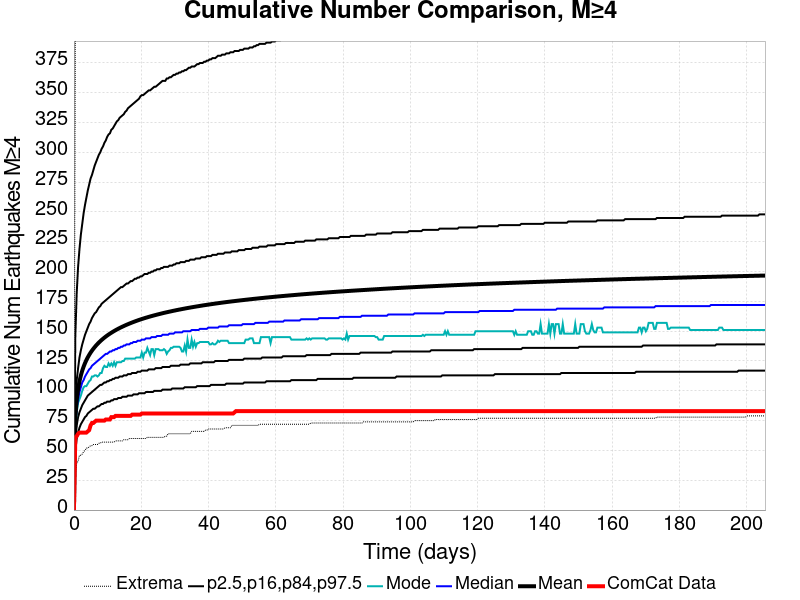

Source data for this figure (header and first rows):
Time (days), ComCat Data, Simulation Mean, Simulation Median, Simulation Mode, Simulation Minimum, Simulation Maximum, 2.5 %-ile, 16 %-ile, 84 %-ile, 97.5 %-ile
0.0, 0.0, 0.0, 0.0, 0.0, 0.0, 0.0, 0.0, 0.0, 0.0, 0.0
0.4116, 61.0, 77.11, 72.0, 70.0, 30.0, 393.0, 50.0, 60.0, 90.0, 146.0
0.8233, 62.0, 92.47, 86.0, 82.0, 39.0, 508.0, 60.0, 71.0, 109.0, 182.0
1.235, 64.0, 101.5, 93.0, 90.0, 41.0, 554.0, 65.0, 78.0, 119.0, 204.0
1.647, 65.0, 108, 99.0, 93.0, 46.0, 592.0, 69.0, 82.0, 128.0, 219.0
2.058, 65.0, 112.9, 103.0, 96.0, 46.0, 613.0, 72.0, 85.0, 134.0, 231.0
2.47, 65.0, 116.9, 107.0, 100.0, 47.0, 630.0, 74.0, 88.0, 139.0, 240.0
2.881, 65.0, 120.3, 109.0, 103.0, 49.0, 637.0, 76.0, 90.0, 143.0, 249.0
3.293, 65.0, 123.2, 112.0, 104.0, 50.0, 652.0, 78.0, 92.0, 147.0, 256.0
3.705, 65.0, 125.8, 114.0, 104.0, 52.0, 661.0, 79.0, 94.0, 150.0, 262.0
4.116, 66.0, 128.1, 116.0, 106.0, 52.0, 671.0, 81.0, 96.0, 153.0, 268.0
4.528, 67.0, 130.1, 118.0, 108.0, 53.0, 674.0, 82.0, 97.0, 156.0, 273.0
4.94, 71.0, 132, 119.0, 109.0, 54.0, 694.0, 83.0, 98.0, 158.0, 278.0
5.351, 73.0, 133.7, 121.0, 112.0, 54.0, 702.0, 84.0, 99.0, 161.0, 281.0
5.763, 73.0, 135.2, 122.0, 112.0, 55.0, 729.0, 85.0, 100.0, 163.0, 285.0
6.175, 74.0, 136.7, 123.0, 113.0, 55.0, 736.0, 85.0, 101.0, 165.0, 289.0
6.586, 75.0, 138, 124.0, 113.0, 55.0, 745.0, 86.0, 102.0, 166.0, 292.0
6.998, 75.0, 139.3, 125.0, 112.0, 55.0, 756.0, 87.0, 103.0, 168.0, 295.0
7.41, 75.0, 140.5, 126.0, 113.0, 56.0, 762.0, 87.0, 104.0, 170.0, 298.0
7.821, 75.0, 141.6, 127.0, 115.0, 56.0, 766.0, 88.0, 105.0, 171.0, 300.0
8.233, 75.0, 142.7, 128.0, 115.0, 57.0, 771.0, 89.0, 105.0, 173.0, 303.0
8.644, 75.0, 143.7, 129.0, 119.0, 57.0, 773.0, 89.0, 106.0, 174.0, 305.0
9.056, 75.0, 144.6, 130.0, 121.0, 57.0, 789.0, 90.0, 107.0, 175.0, 308.0
9.468, 76.0, 145.5, 131.0, 120.0, 57.0, 798.0, 90.0, 107.0, 176.0, 310.0
9.879, 76.0, 146.4, 131.0, 120.0, 57.0, 804.0, 91.0, 108.0, 177.0, 313.0
10.29, 76.0, 147.2, 132.0, 123.0, 57.0, 812.0, 91.0, 108.0, 178.0, 315.0
10.7, 76.0, 148, 133.0, 121.0, 57.0, 819.0, 91.0, 109.0, 179.0, 316.0
11.11, 78.0, 148.7, 133.0, 123.0, 57.0, 820.0, 92.0, 109.0, 180.0, 319.0
11.53, 78.0, 149.4, 134.0, 121.0, 57.0, 822.0, 92.0, 110.0, 181.0, 320.0
11.94, 78.0, 150.1, 134.0, 124.0, 57.0, 823.0, 93.0, 110.0, 182.0, 322.0
12.35, 79.0, 150.8, 135.0, 121.0, 58.0, 825.0, 93.0, 111.0, 183.0, 324.0
12.76, 79.0, 151.4, 135.0, 124.0, 58.0, 828.0, 93.0, 111.0, 184.0, 326.0
13.17, 79.0, 152.1, 136.0, 124.0, 58.0, 830.0, 94.0, 111.0, 185.0, 327.0
13.58, 79.0, 152.7, 136.0, 124.0, 58.0, 832.0, 94.0, 112.0, 186.0, 329.0
14, 79.0, 153.2, 137.0, 124.0, 58.0, 834.0, 94.0, 112.0, 187.0, 330.0
14.41, 79.0, 153.8, 137.0, 125.0, 58.0, 835.0, 95.0, 112.0, 187.0, 331.0
14.82, 79.0, 154.3, 138.0, 125.0, 59.0, 836.0, 95.0, 113.0, 188.0, 332.0
15.23, 79.0, 154.9, 138.0, 127.0, 59.0, 842.0, 95.0, 113.0, 189.0, 334.0
15.64, 79.0, 155.4, 139.0, 127.0, 59.0, 843.0, 95.0, 113.0, 190.0, 335.0
16.05, 79.0, 155.9, 139.0, 127.0, 59.0, 843.0, 96.0, 114.0, 190.0, 337.0
16.47, 79.0, 156.4, 139.0, 127.0, 60.0, 843.0, 96.0, 114.0, 191.0, 338.0
16.88, 79.0, 156.8, 140.0, 127.0, 60.0, 845.0, 96.0, 114.0, 192.0, 339.0
17.29, 80.0, 157.3, 140.0, 127.0, 60.0, 847.0, 96.0, 115.0, 192.0, 340.0
17.7, 80.0, 157.8, 141.0, 127.0, 60.0, 849.0, 97.0, 115.0, 193.0, 341.0
18.11, 80.0, 158.2, 141.0, 127.0, 60.0, 849.0, 97.0, 115.0, 194.0, 342.0
18.52, 80.0, 158.6, 141.0, 128.0, 60.0, 852.0, 97.0, 115.0, 194.0, 343.0
18.94, 80.0, 159, 142.0, 128.0, 60.0, 852.0, 97.0, 116.0, 195.0, 344.0
19.35, 80.0, 159.4, 142.0, 128.0, 60.0, 852.0, 98.0, 116.0, 195.0, 345.0
19.76, 80.0, 159.8, 142.0, 128.0, 60.0, 852.0, 98.0, 116.0, 196.0, 347.0
20.17, 81.0, 160.2, 143.0, 132.0, 60.0, 854.0, 98.0, 117.0, 196.0, 348.0
20.58, 81.0, 160.6, 143.0, 128.0, 60.0, 855.0, 98.0, 117.0, 197.0, 348.0
20.99, 81.0, 161, 143.0, 132.0, 60.0, 857.0, 98.0, 117.0, 198.0, 349.0
21.41, 81.0, 161.3, 144.0, 132.0, 60.0, 858.0, 99.0, 117.0, 198.0, 350.0
21.82, 81.0, 161.7, 144.0, 136.0, 61.0, 858.0, 99.0, 117.0, 198.0, 351.0
22.23, 81.0, 162, 144.0, 133.0, 61.0, 860.0, 99.0, 118.0, 199.0, 352.0
22.64, 81.0, 162.3, 144.0, 130.0, 61.0, 861.0, 99.0, 118.0, 199.0, 352.0
23.05, 81.0, 162.7, 145.0, 135.0, 61.0, 861.0, 99.0, 118.0, 200.0, 353.0
23.46, 81.0, 163, 145.0, 135.0, 61.0, 862.0, 99.0, 118.0, 200.0, 354.0
23.88, 81.0, 163.3, 145.0, 130.0, 61.0, 862.0, 100.0, 118.0, 201.0, 355.0
24.29, 81.0, 163.6, 145.0, 135.0, 61.0, 862.0, 100.0, 119.0, 201.0, 355.0
... 440 more rows
